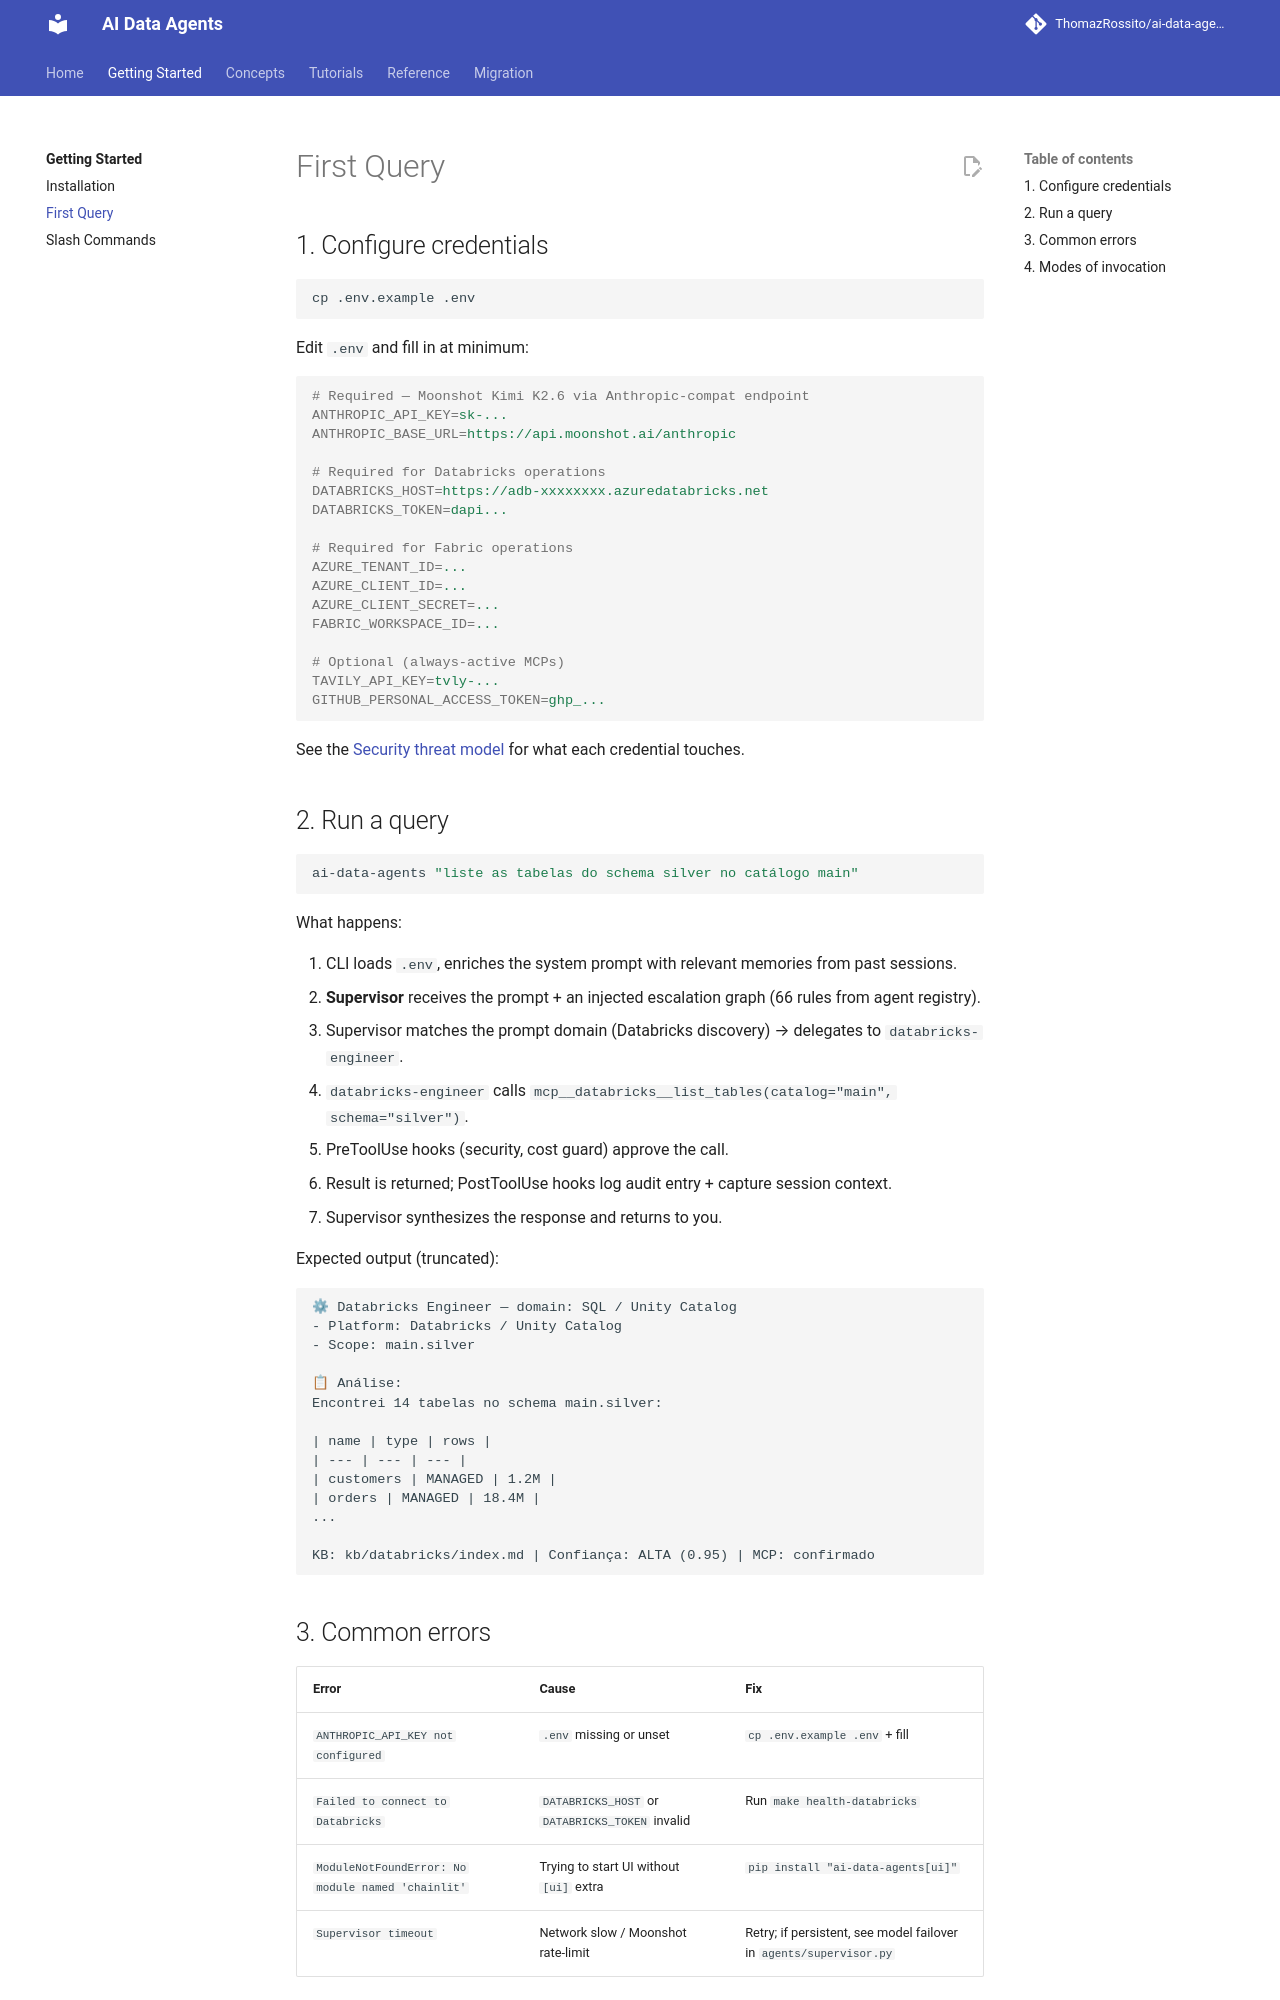

repository: ThomazRossito/ai-data-agents · page: getting-started/first-query/index.html · generator: mkdocs

# First Query

## 1. Configure credentials

```bash
cp .env.example .env
```

Edit `.env` and fill in at minimum:

```ini
# Required — Moonshot Kimi K2.6 via Anthropic-compat endpoint
ANTHROPIC_API_KEY=sk-...
ANTHROPIC_BASE_URL=https://api.moonshot.ai/anthropic

# Required for Databricks operations
DATABRICKS_HOST=https://adb-xxxxxxxx.azuredatabricks.net
DATABRICKS_TOKEN=dapi...

# Required for Fabric operations
AZURE_TENANT_ID=...
AZURE_CLIENT_ID=...
AZURE_CLIENT_SECRET=...
FABRIC_WORKSPACE_ID=...

# Optional (always-active MCPs)
TAVILY_API_KEY=tvly-...
GITHUB_PERSONAL_ACCESS_TOKEN=ghp_...
```

See the [Security threat model](../reference/security.md) for what each credential touches.

## 2. Run a query

```bash
ai-data-agents "liste as tabelas do schema silver no catálogo main"
```

What happens:

1. CLI loads `.env`, enriches the system prompt with relevant memories from past sessions.
2. **Supervisor** receives the prompt + an injected escalation graph (66 rules from agent registry).
3. Supervisor matches the prompt domain (Databricks discovery) → delegates to `databricks-engineer`.
4. `databricks-engineer` calls `mcp__databricks__list_tables(catalog="main", schema="silver")`.
5. PreToolUse hooks (security, cost guard) approve the call.
6. Result is returned; PostToolUse hooks log audit entry + capture session context.
7. Supervisor synthesizes the response and returns to you.

Expected output (truncated):

```
⚙ Databricks Engineer — domain: SQL / Unity Catalog
- Platform: Databricks / Unity Catalog
- Scope: main.silver

📋 Análise:
Encontrei 14 tabelas no schema main.silver:

| name | type | rows |
| --- | --- | --- |
| customers | MANAGED | 1.2M |
| orders | MANAGED | 18.4M |
...

KB: kb/databricks/index.md | Confiança: ALTA (0.95) | MCP: confirmado
```
